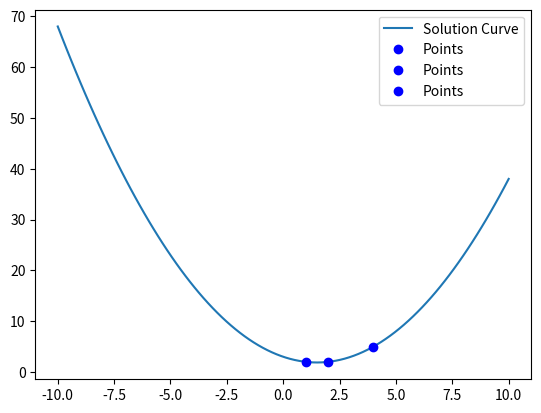

Write the Python code that produced this figure.
import matplotlib.pyplot as plt
from math import *
import numpy as np
from sympy import *
from sympy.solvers.solveset import linsolve
from random import randint

x,y,z,a,b,c = symbols('x,y,z,a,b,c')
points = [(1,2,), (2,2), (4,5)]

def onParabola(points):
    '''
    y = a*x**2 + b*x + c 
    '''
    quadratic_eq = a*x**2 + b*x + c - y

    linear_equations = []
    for (i,j) in points:
        linear_equations.append( quadratic_eq.subs({x:i, y:j}) )

    try:
        ak, bk, ck = list(linsolve(linear_equations, (a,b,c)))[0]
    except IndexError:
        print('[!] Solution doesn\'t exist')
        return {()}
    return quadratic_eq.subs({a:ak, b:bk, c:ck, y:0})

eq = onParabola(points)
if len(str(eq)) > 1:
    u = np.linspace(-10,10,100)
    v = [eq.subs({x:i}) for i in u]
    plt.plot(u,v, label='Solution Curve')
    for i in points:
        plt.plot(i[0], i[1], 'bo', label='Points')

    plt.legend()
    plt.show()
